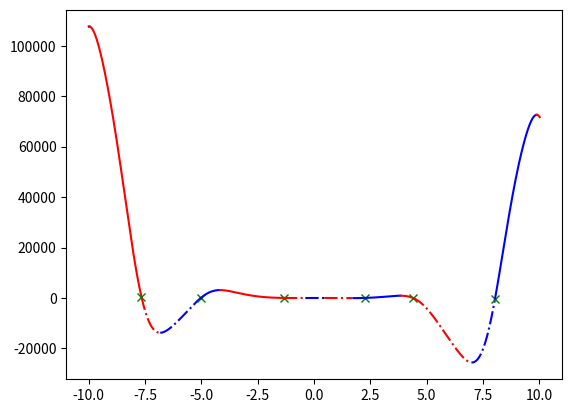

Source code (Python):
import numpy as np
import matplotlib.pyplot as plt

limit = 10
step = 0.01
increase_high = True
color = 'r'
line_style = '-'

# x_change = [-limit]
x_change = {-limit: 'increase'}

x = np.arange(-limit, limit, step)
a, b, c, d, e = -12, -18, 5, 10, -30


def f(x):
    func = a * x ** 4 * np.sin(np.cos(x)) + b * x ** 3 + c * x ** 2 + d * x + e
    return func


def switch_color():
    global color
    if color == 'r':
        color = 'b'
    else:
        color = 'r'
    return color


def switch_line():
    global line_style
    if line_style == '-':
        line_style = '-.'
    else:
        line_style = '-'
    return line_style


x_min = 0
f_min = f(-limit)

for x_cur in x:
    if f(x_cur) < f_min:
        f_min = np.round(f(x_cur), 2)
        x_min = np.round(x_cur, 2)
print(x_min, f_min)

for i in range(len(x) - 1):
    if increase_high:
        if f(x[i]) > f(x[i + 1]):
            increase_high = False
            # x_change.append(x[i])
            x_change[x[i]] = 'increase'
    else:
        if f(x[i]) < f(x[i + 1]):
            increase_high = True
            # x_change.append(x[i])
            x_change[x[i]] = 'increase'

for i in range(len(x) - 1):
    if f(x[i]) > 0 > f(x[i + 1]) or f(x[i]) < 0 < f(x[i + 1]):
        # x_change.append(x[i])
        x_change[x[i]] = 'zero'
# x_change.append(limit)
x_change[limit] = 'increase'
print(x_change)

x_keys = [x for x in x_change]
x_keys.sort()

y_min = min(f(x))
print(np.round(y_min))

for i in range(len(x_keys) - 1):
    # x_cur = np.arange(x_keys[i], x_keys[i + 1] + step, step)
    x_cur = np.arange(x_keys[i], x_keys[i + 1] + step, step)
    if x_change.get(x_keys[i]) == 'zero':
        plt.plot(x_keys[i], f(x_keys[i]), 'gx')
        switch_line()
    elif x_change.get(x_keys[i]) == 'increase':
        switch_color()
    plt.rcParams['lines.linestyle'] = line_style
    # plt.plot(x_change[i], f(x_change[i]), 'gx')
    plt.plot(x_cur, f(x_cur), color)
plt.show()
